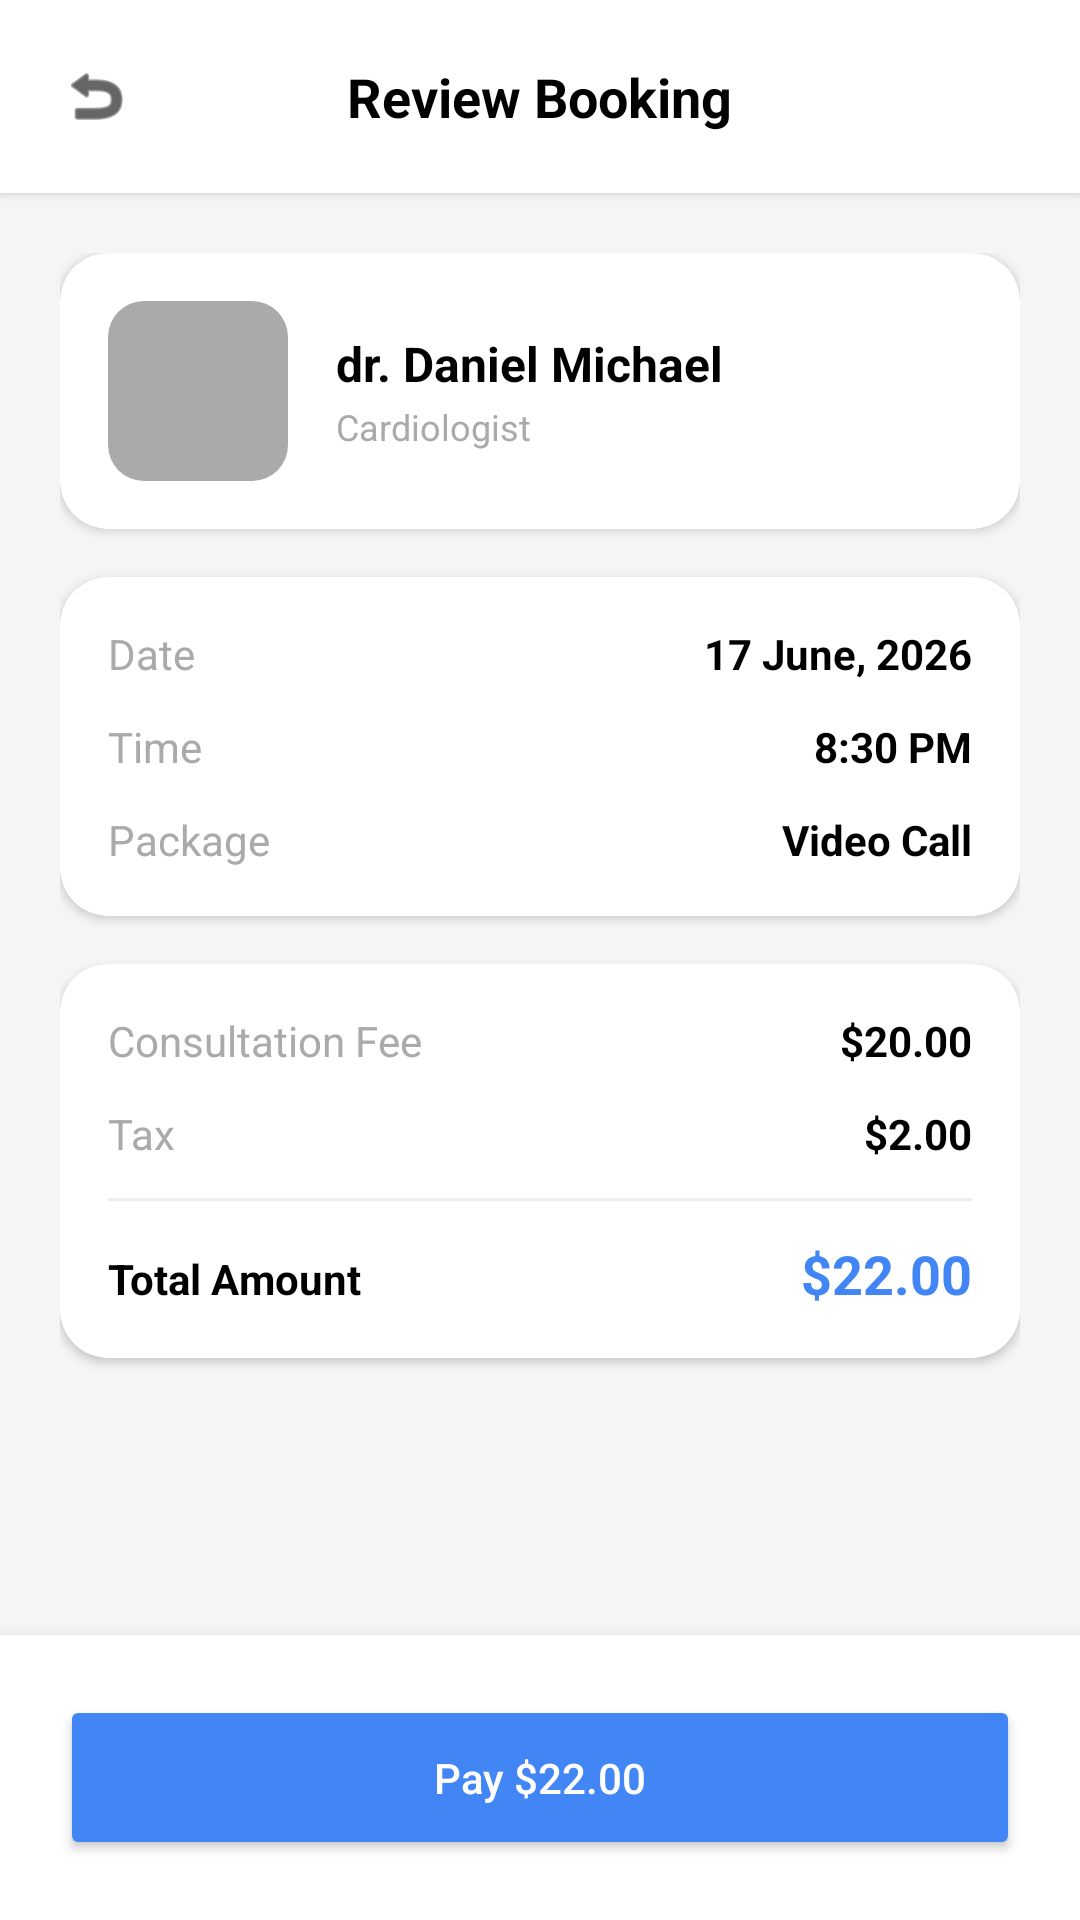

Write the Android layout XML for this screen, with the resource values it uses.
<!-- AndroidManifest.xml: application theme Theme.IndonesianHealthyCare -->
<!-- res/layout/activity_review_booking.xml -->
<?xml version="1.0" encoding="utf-8"?>
<RelativeLayout xmlns:android="http://schemas.android.com/apk/res/android"
    xmlns:app="http://schemas.android.com/apk/res-auto"
    android:layout_width="match_parent"
    android:layout_height="match_parent"
    android:background="#F5F5F5">

    <RelativeLayout android:id="@+id/topBar" android:layout_width="match_parent" android:layout_height="wrap_content" android:padding="20dp" android:background="@color/white" android:elevation="2dp">
        <ImageView android:id="@+id/btnBack" android:layout_width="24dp" android:layout_height="24dp" android:src="@android:drawable/ic_menu_revert" app:tint="@color/black" android:layout_centerVertical="true"/>
        <TextView android:layout_width="wrap_content" android:layout_height="wrap_content" android:text="Review Booking" android:textSize="18sp" android:textStyle="bold" android:textColor="@color/black" android:layout_centerInParent="true"/>
    </RelativeLayout>

    <ScrollView android:layout_width="match_parent" android:layout_height="match_parent" android:layout_below="@id/topBar" android:layout_above="@id/bottomBar" android:padding="20dp">
        <LinearLayout android:layout_width="match_parent" android:layout_height="wrap_content" android:orientation="vertical">

            <androidx.cardview.widget.CardView android:layout_width="match_parent" android:layout_height="wrap_content" app:cardCornerRadius="16dp" app:cardElevation="2dp" app:cardBackgroundColor="@color/white" android:layout_marginBottom="16dp">
                <LinearLayout android:layout_width="match_parent" android:layout_height="wrap_content" android:orientation="horizontal" android:padding="16dp" android:gravity="center_vertical">
                    <androidx.cardview.widget.CardView android:layout_width="60dp" android:layout_height="60dp" app:cardCornerRadius="12dp" app:cardElevation="0dp">
                        <ImageView android:layout_width="match_parent" android:layout_height="match_parent" android:src="@android:color/darker_gray" android:scaleType="centerCrop"/>
                    </androidx.cardview.widget.CardView>
                    <LinearLayout android:layout_width="0dp" android:layout_height="wrap_content" android:layout_weight="1" android:orientation="vertical" android:layout_marginStart="16dp">
                        <TextView android:layout_width="wrap_content" android:layout_height="wrap_content" android:text="dr. Daniel Michael" android:textStyle="bold" android:textColor="@color/black" android:textSize="16sp"/>
                        <TextView android:layout_width="wrap_content" android:layout_height="wrap_content" android:text="Cardiologist" android:textColor="@android:color/darker_gray" android:textSize="12sp" android:layout_marginTop="2dp"/>
                    </LinearLayout>
                </LinearLayout>
            </androidx.cardview.widget.CardView>

            <androidx.cardview.widget.CardView android:layout_width="match_parent" android:layout_height="wrap_content" app:cardCornerRadius="16dp" app:cardElevation="2dp" app:cardBackgroundColor="@color/white" android:layout_marginBottom="16dp">
                <LinearLayout android:layout_width="match_parent" android:layout_height="wrap_content" android:orientation="vertical" android:padding="16dp">
                    <LinearLayout android:layout_width="match_parent" android:layout_height="wrap_content" android:orientation="horizontal" android:layout_marginBottom="12dp">
                        <TextView android:layout_width="0dp" android:layout_height="wrap_content" android:layout_weight="1" android:text="Date" android:textColor="@android:color/darker_gray"/>
                        <TextView android:layout_width="wrap_content" android:layout_height="wrap_content" android:text="17 June, 2026" android:textColor="@color/black" android:textStyle="bold"/>
                    </LinearLayout>
                    <LinearLayout android:layout_width="match_parent" android:layout_height="wrap_content" android:orientation="horizontal" android:layout_marginBottom="12dp">
                        <TextView android:layout_width="0dp" android:layout_height="wrap_content" android:layout_weight="1" android:text="Time" android:textColor="@android:color/darker_gray"/>
                        <TextView android:layout_width="wrap_content" android:layout_height="wrap_content" android:text="8:30 PM" android:textColor="@color/black" android:textStyle="bold"/>
                    </LinearLayout>
                    <LinearLayout android:layout_width="match_parent" android:layout_height="wrap_content" android:orientation="horizontal">
                        <TextView android:layout_width="0dp" android:layout_height="wrap_content" android:layout_weight="1" android:text="Package" android:textColor="@android:color/darker_gray"/>
                        <TextView android:layout_width="wrap_content" android:layout_height="wrap_content" android:text="Video Call" android:textColor="@color/black" android:textStyle="bold"/>
                    </LinearLayout>
                </LinearLayout>
            </androidx.cardview.widget.CardView>

            <androidx.cardview.widget.CardView android:layout_width="match_parent" android:layout_height="wrap_content" app:cardCornerRadius="16dp" app:cardElevation="2dp" app:cardBackgroundColor="@color/white" android:layout_marginBottom="16dp">
                <LinearLayout android:layout_width="match_parent" android:layout_height="wrap_content" android:orientation="vertical" android:padding="16dp">
                    <LinearLayout android:layout_width="match_parent" android:layout_height="wrap_content" android:orientation="horizontal" android:layout_marginBottom="12dp">
                        <TextView android:layout_width="0dp" android:layout_height="wrap_content" android:layout_weight="1" android:text="Consultation Fee" android:textColor="@android:color/darker_gray"/>
                        <TextView android:layout_width="wrap_content" android:layout_height="wrap_content" android:text="$20.00" android:textColor="@color/black" android:textStyle="bold"/>
                    </LinearLayout>
                    <LinearLayout android:layout_width="match_parent" android:layout_height="wrap_content" android:orientation="horizontal" android:layout_marginBottom="12dp">
                        <TextView android:layout_width="0dp" android:layout_height="wrap_content" android:layout_weight="1" android:text="Tax" android:textColor="@android:color/darker_gray"/>
                        <TextView android:layout_width="wrap_content" android:layout_height="wrap_content" android:text="$2.00" android:textColor="@color/black" android:textStyle="bold"/>
                    </LinearLayout>
                    <View android:layout_width="match_parent" android:layout_height="1dp" android:background="#EEEEEE" android:layout_marginBottom="12dp"/>
                    <LinearLayout android:layout_width="match_parent" android:layout_height="wrap_content" android:orientation="horizontal">
                        <TextView android:layout_width="0dp" android:layout_height="wrap_content" android:layout_weight="1" android:text="Total Amount" android:textColor="@color/black" android:textStyle="bold"/>
                        <TextView android:layout_width="wrap_content" android:layout_height="wrap_content" android:text="$22.00" android:textColor="#4285F4" android:textStyle="bold" android:textSize="18sp"/>
                    </LinearLayout>
                </LinearLayout>
            </androidx.cardview.widget.CardView>
        </LinearLayout>
    </ScrollView>

    <LinearLayout android:id="@+id/bottomBar" android:layout_width="match_parent" android:layout_height="wrap_content" android:layout_alignParentBottom="true" android:padding="20dp" android:background="@color/white" android:elevation="8dp">
        <Button android:id="@+id/btnPay" android:layout_width="match_parent" android:layout_height="55dp" android:text="Pay $22.00" android:textAllCaps="false" android:textColor="@color/white" android:backgroundTint="#4285F4" app:cornerRadius="16dp"/>
    </LinearLayout>
</RelativeLayout>
<!-- resources referenced by this layout -->
<resources>
  <color name="black">#000000</color>
  <color name="white">#FFFFFF</color>
  <style name="Theme.IndonesianHealthyCare" parent="Base.Theme.IndonesianHealthyCare" />
  <style name="Base.Theme.IndonesianHealthyCare" parent="Theme.Material3.DayNight.NoActionBar">
          
          
      </style>
</resources>
